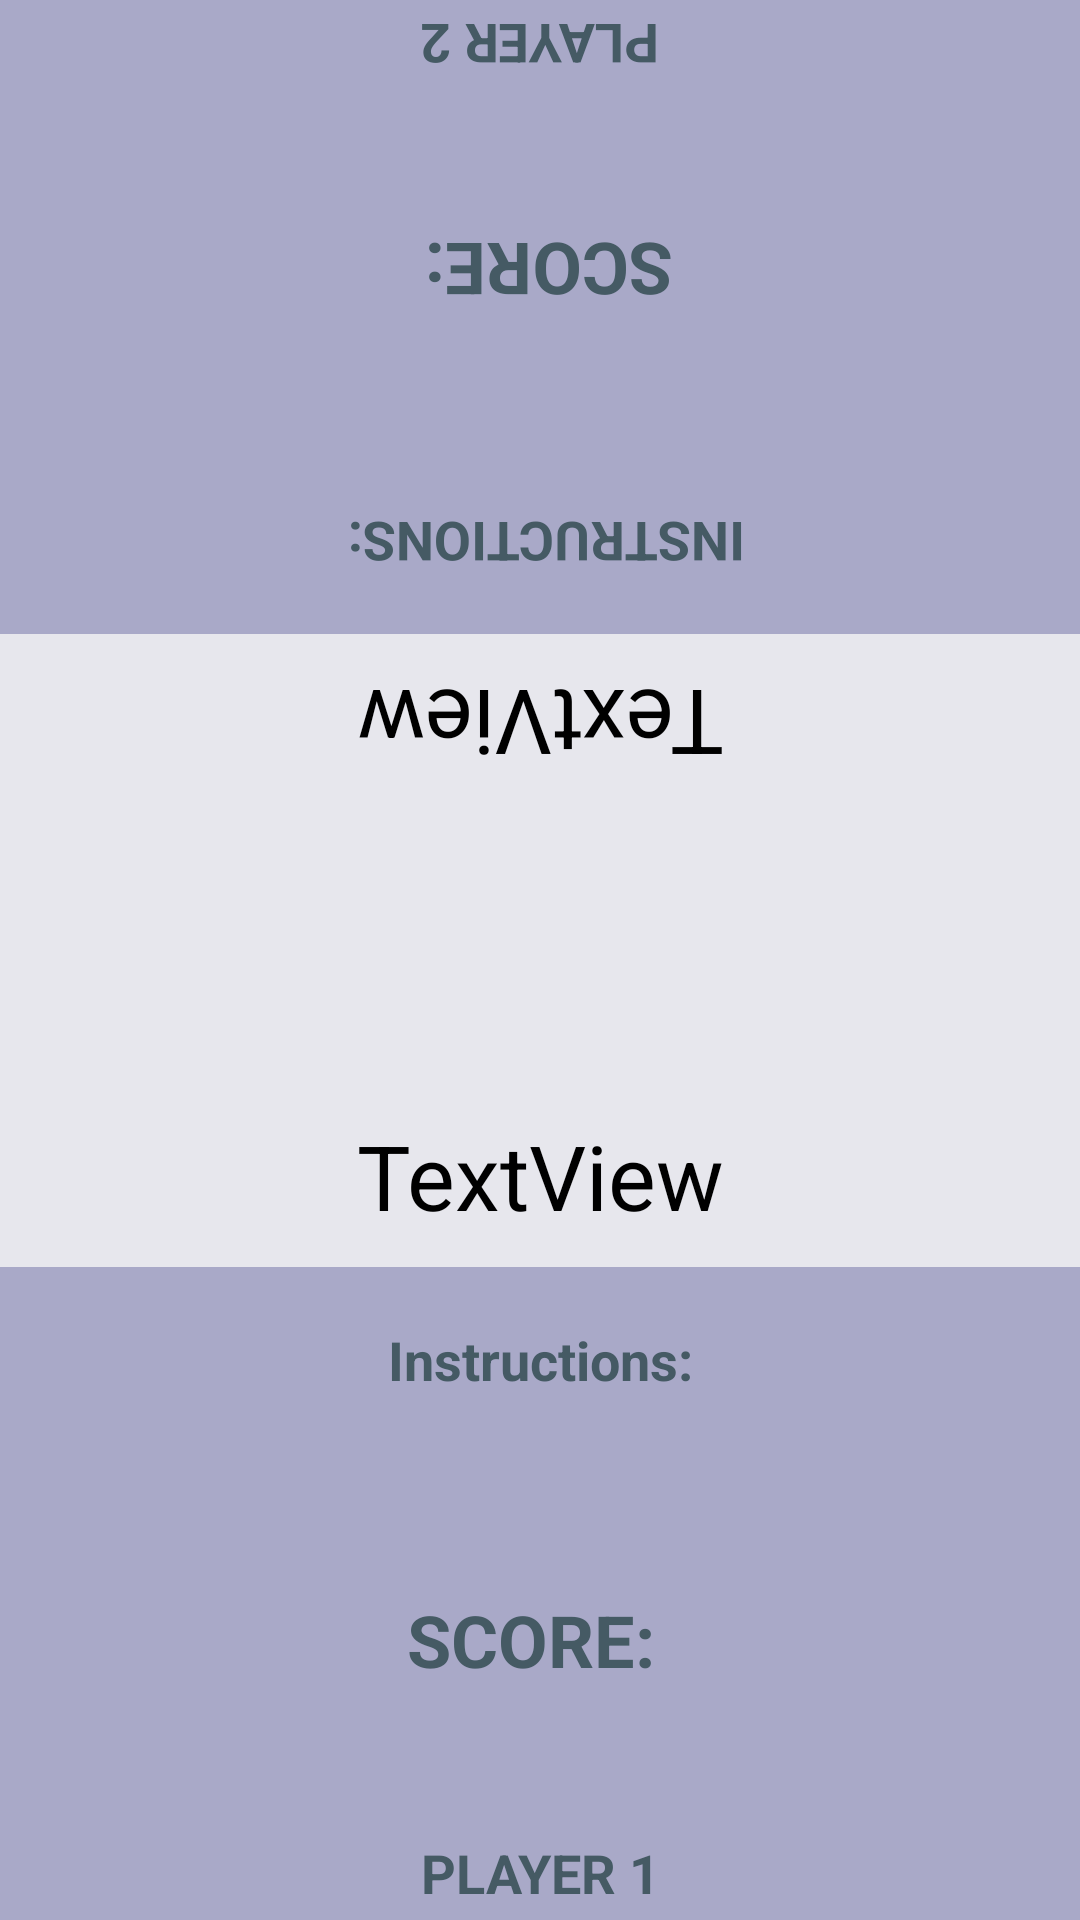

Layout XML and referenced resources for this Android screen:
<!-- AndroidManifest.xml: application theme Base.Theme.ReactRumble -->
<!-- res/layout/colors_minigame.xml -->
<?xml version="1.0" encoding="utf-8"?>
<androidx.constraintlayout.widget.ConstraintLayout xmlns:android="http://schemas.android.com/apk/res/android"
    xmlns:app="http://schemas.android.com/apk/res-auto"
    xmlns:tools="http://schemas.android.com/tools"
    android:layout_width="match_parent"
    android:layout_height="match_parent">

    <LinearLayout
        android:id="@+id/player2_zone"
        android:layout_width="0dp"
        android:layout_height="0dp"
        app:layout_constraintTop_toTopOf="parent"
        app:layout_constraintStart_toStartOf="parent"
        app:layout_constraintEnd_toEndOf="parent"
        app:layout_constraintBottom_toTopOf="@+id/player2_guideline"
        android:background="#A9A9C8"
        android:orientation="vertical"
        android:gravity="bottom">

        <TextView
            android:id="@+id/player2_label"
            android:layout_width="match_parent"
            android:layout_height="0dp"
            android:layout_weight="0.5"
            android:gravity="center"
            android:rotation="180"
            android:text="PLAYER 2"
            android:textColor="#455A64"
            android:textSize="18sp"
            android:textStyle="bold" />

        <TextView
            android:id="@+id/player2_score"
            android:layout_width="match_parent"
            android:layout_height="0dp"
            android:layout_weight="2"
            android:gravity="center"
            android:rotation="180"
            android:text="SCORE: "
            android:textColor="#455A64"
            android:textSize="24sp"
            android:textStyle="bold" />

        <TextView
            android:id="@+id/player2_instructions"
            android:layout_width="match_parent"
            android:layout_height="0dp"
            android:layout_weight="1"
            android:gravity="center"
            android:rotation="180"
            android:text="INSTRUCTIONS: "
            android:textColor="#455A64"
            android:textSize="18sp"
            android:textStyle="bold" />


    </LinearLayout>

    <androidx.constraintlayout.widget.Guideline
        android:id="@+id/player2_guideline"
        android:layout_width="wrap_content"
        android:layout_height="wrap_content"
        android:orientation="horizontal"
        app:layout_constraintGuide_percent="0.33" />

    <androidx.constraintlayout.widget.ConstraintLayout
        android:id="@+id/gameDisplay_zone"
        android:layout_width="0dp"
        android:layout_height="0dp"
        app:layout_constraintBottom_toTopOf="@+id/player1_guideline"
        app:layout_constraintEnd_toEndOf="parent"
        app:layout_constraintStart_toStartOf="parent"
        app:layout_constraintTop_toBottomOf="@+id/player2_guideline"
        android:background="#E7E7ED"
        android:orientation="vertical">

        <TextView
            android:id="@+id/countdownTextP2"
            android:layout_width="wrap_content"
            android:layout_height="wrap_content"
            android:text="TextView"
            android:textSize="30dp"
            android:rotation="180"
            android:textColor="@color/black"
            android:layout_marginBottom="150dp"
            app:layout_constraintBottom_toBottomOf="parent"
            app:layout_constraintEnd_toEndOf="parent"
            app:layout_constraintStart_toStartOf="parent"
            app:layout_constraintTop_toTopOf="parent"/>

        <TextView
            android:id="@+id/colorTextP2"
            android:layout_width="wrap_content"
            android:layout_height="wrap_content"
            android:rotation="180"
            android:text=""
            android:textSize="40dp"
            android:textColor="@color/black"
            android:layout_marginBottom="150dp"
            app:layout_constraintBottom_toBottomOf="parent"
            app:layout_constraintEnd_toEndOf="parent"
            app:layout_constraintStart_toStartOf="parent"
            app:layout_constraintTop_toTopOf="parent"/>

        <androidx.constraintlayout.widget.Guideline
            android:id="@+id/gameDisplay_guideline"
            android:layout_width="wrap_content"
            android:layout_height="wrap_content"
            android:orientation="horizontal"
            app:layout_constraintGuide_percent="0.50" />

        <TextView
            android:id="@+id/countdownTextP1"
            android:layout_width="wrap_content"
            android:layout_height="wrap_content"
            android:text="TextView"
            android:textSize="30dp"
            android:textColor="@color/black"
            android:layout_marginTop="150dp"
            app:layout_constraintBottom_toBottomOf="parent"
            app:layout_constraintEnd_toEndOf="parent"
            app:layout_constraintStart_toStartOf="parent"
            app:layout_constraintTop_toTopOf="parent"/>

        <TextView
            android:id="@+id/colorTextP1"
            android:layout_width="wrap_content"
            android:layout_height="wrap_content"
            android:text=""
            android:textSize="40dp"
            android:textColor="@color/black"
            android:layout_marginTop="150dp"
            app:layout_constraintBottom_toBottomOf="parent"
            app:layout_constraintEnd_toEndOf="parent"
            app:layout_constraintStart_toStartOf="parent"
            app:layout_constraintTop_toTopOf="parent"/>

    </androidx.constraintlayout.widget.ConstraintLayout>

    <androidx.constraintlayout.widget.Guideline
        android:id="@+id/player1_guideline"
        android:layout_width="wrap_content"
        android:layout_height="wrap_content"
        android:orientation="horizontal"
        app:layout_constraintGuide_percent="0.66" />

    <LinearLayout
        android:id="@+id/player1_zone"
        android:layout_width="0dp"
        android:layout_height="0dp"
        app:layout_constraintTop_toBottomOf="@+id/player1_guideline"
        app:layout_constraintStart_toStartOf="parent"
        app:layout_constraintEnd_toEndOf="parent"
        app:layout_constraintBottom_toBottomOf="parent"
        android:background="#A9A9C8"
        android:orientation="vertical">

        <TextView
            android:id="@+id/player1_instructions"
            android:layout_width="match_parent"
            android:layout_height="0dp"
            android:layout_weight="1"
            android:gravity="center"
            android:text="Instructions:"
            android:textColor="#455A64"
            android:textSize="18sp"
            android:textStyle="bold"/>

        <TextView
            android:id="@+id/player1_score"
            android:layout_width="match_parent"
            android:layout_height="0dp"
            android:layout_weight="2"
            android:gravity="center"
            android:text="SCORE: "
            android:textColor="#455A64"
            android:textSize="24sp"
            android:textStyle="bold"/>

        <TextView
            android:id="@+id/player1_label"
            android:layout_width="match_parent"
            android:layout_height="0dp"
            android:layout_weight="0.5"
            android:gravity="center"
            android:text="PLAYER 1"
            android:textColor="#455A64"
            android:textSize="18sp"
            android:textStyle="bold"/>

    </LinearLayout>

</androidx.constraintlayout.widget.ConstraintLayout>
<!-- resources referenced by this layout -->
<resources>
  <color name="black">#FF000000</color>
  <style name="Base.Theme.ReactRumble" parent="Theme.AppCompat.DayNight.NoActionBar">
      </style>
</resources>
